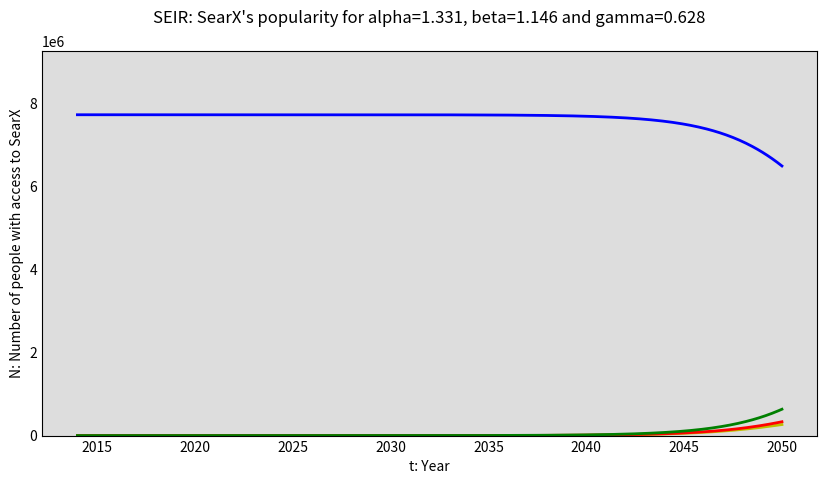

The matplotlib source for this figure: (Note: this script raises an exception after producing the figure.)
import numpy as np
from scipy.integrate import odeint
import matplotlib.pyplot as plt

import os

# Total population, N.
N = 10166984 * 0.76

# Initial number of infected and recovered individuals, E0, I0 and R0.
E0, I0, R0 = 0, 1, 0

# Everyone else, S0, is susceptible to infection initially.
S0 = N - E0 - I0 - R0

# A grid of time points from year 2014 to 2050
YEAR_START = 2014
YEAR_END = 2050
t = np.linspace(YEAR_START, YEAR_END, 12 * (YEAR_END-YEAR_START) )

# The SEIR model differential equations.
def deriv(y, t, N, alpha, beta, gamma):
    S, E, I, R = y
    dSdt = -alpha * S * I / N
    dEdt = alpha * S * I / N - beta * E
    dIdt = beta * E - gamma * I
    dRdt = gamma * I
    return dSdt, dEdt, dIdt, dRdt

# Initial conditions vector
y0 = S0, E0, I0, R0

img_name="plts5_SEIR"

# only the images generated from the last execution of this script are shown in the directory
os.system(f"rm {img_name}*.png")

num_figures = 3
for i in range(num_figures):

    # exposition rate, alpha; contact rate, beta; mean recovery rate, gamma, (in 1/days); retransmission rate, delta
    alpha, beta, gamma = (47.9+i*4.75)/(YEAR_END-YEAR_START), (41.25+i*4.75)/(YEAR_END-YEAR_START), (22.625-i*4.75)/(YEAR_END-YEAR_START)

    # Integrate the SEIR equations over the time grid, t.
    ret = odeint(deriv, y0, t, args=(N, alpha, beta, gamma))
    S, E, I, R = ret.T

    # Plot the data on three separate curves for S(t), E(t), I(t) and R(t)
    fig = plt.figure(facecolor='w',figsize=(10,5))
    ax = fig.add_subplot(111, facecolor='#dddddd', axisbelow=True)
    ax.plot(t, S, 'b', lw=2, label='S: never been SearX users and are unfamiliar with it')
    ax.plot(t, E, 'y', lw=2, label='E: never been SearX users but are familiar with it')
    ax.plot(t, I, 'r', lw=2, label='I: are SearX users')
    ax.plot(t, R, 'g', lw=2, label='R: are no longer SearX users')

    ax.set_title(f"SEIR: SearX's popularity for alpha={alpha:.3f}, beta={beta:.3f} and gamma={gamma:.3f}\n")
    ax.set_xlabel('t: Year')
    ax.set_ylabel('N: Number of people with access to SearX')

    ylim = N * 1.2
    ax.set_ylim(0,ylim)
    ax.yaxis.set_tick_params(length=0)
    ax.xaxis.set_tick_params(length=0)
    ax.grid(b=True, which='major', c='w', lw=2, ls='-')
    legend = ax.legend()
    legend.get_frame().set_alpha(0.5)
    for spine in ('right', 'top'):
        ax.spines[spine].set_visible(False)

    plt.savefig(f"{img_name}{i}")
    plt.close()
